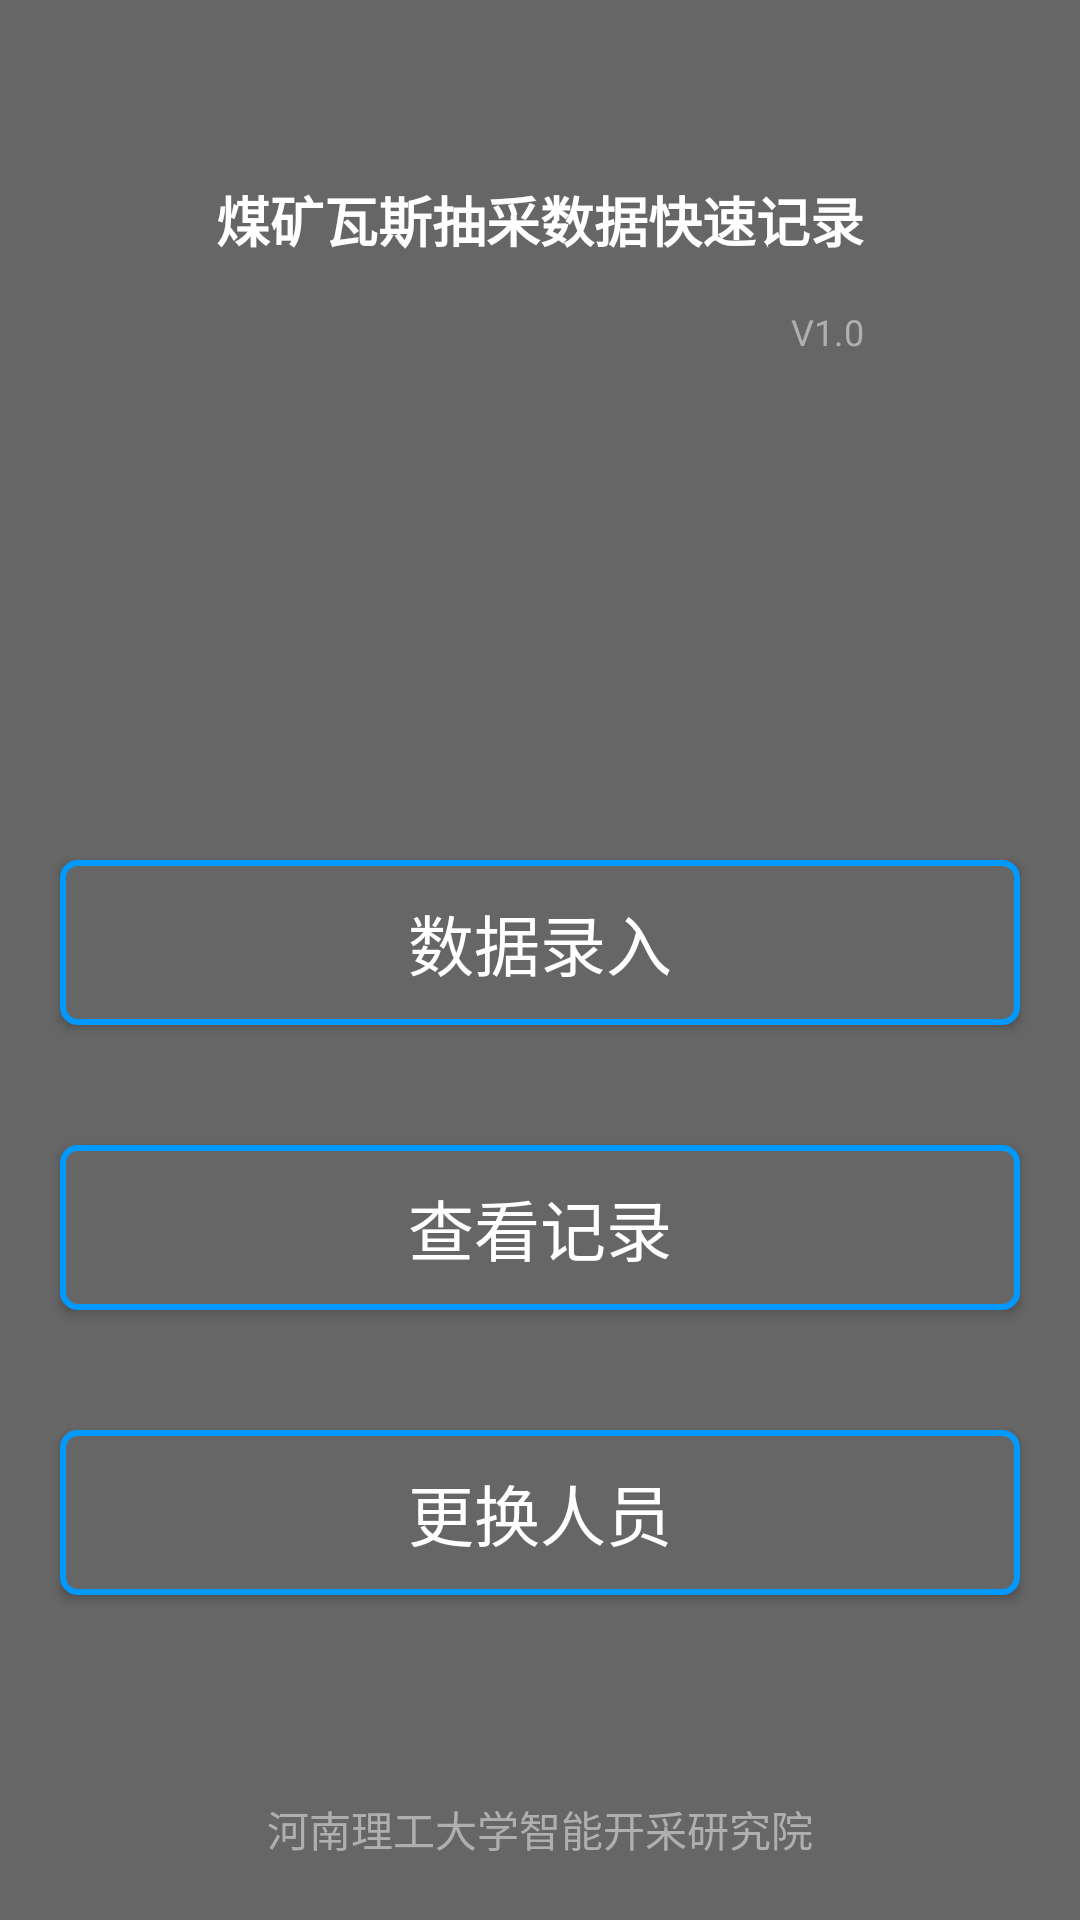

Here is an Android app screen rendered from its layout file. Give the layout XML and the strings, colors and styles it references.
<!-- AndroidManifest.xml: application theme AppTheme -->
<!-- res/layout/drawer_data.xml -->
<?xml version="1.0" encoding="utf-8"?>
<LinearLayout xmlns:android="http://schemas.android.com/apk/res/android"
    android:layout_width="match_parent"
    android:background="@color/drawer_back"
    android:id="@+id/layout_drawer"
    android:layout_height="match_parent"
    android:orientation="vertical">
    <RelativeLayout
        android:layout_marginTop="45dp"
        android:layout_width="match_parent"
        android:layout_height="0dp"
        android:layout_weight="0.8"
        android:orientation="vertical">

        <TextView
            android:layout_marginTop="15dp"
            android:id="@+id/tv_title"
            android:layout_width="wrap_content"
            android:layout_height="wrap_content"
            android:layout_centerHorizontal="true"
            android:text="煤矿瓦斯抽采数据快速记录"
            android:textColor="@color/white"
            android:textSize="18sp"
            android:textStyle="bold" />

        <TextView
            android:id="@+id/tv_version"
            android:layout_width="match_parent"
            android:layout_height="wrap_content"
            android:layout_below="@+id/tv_title"
            android:layout_alignRight="@id/tv_title"
            android:layout_marginTop="16dp"
            android:gravity="right"
            android:text="V1.0"
            android:textColor="@color/grey_white"
            android:textSize="12sp" />
    </RelativeLayout>
    <LinearLayout
        android:layout_width="match_parent"
        android:layout_height="0dp"
        android:layout_weight="1.2"
        android:orientation="vertical">
        <Button
            android:id="@+id/btn_drawer_data"
            android:layout_margin="20dp"
            android:layout_width="match_parent"
            android:layout_height="55dp"
            android:textSize="22sp"
            android:background="@drawable/button_drawer_border"
            android:textColor="@drawable/button_login_onclick"
            android:text="@string/toolbar_data"/>
        <Button
            android:id="@+id/btn_drawer_history"
            android:layout_margin="20dp"
            android:layout_width="match_parent"
            android:layout_height="55dp"
            android:textSize="22sp"
            android:background="@drawable/button_drawer_border"
            android:textColor="@drawable/button_login_onclick"
            android:text="@string/history"/>
        <Button
            android:id="@+id/btn_drawer_change"
            android:layout_margin="20dp"
            android:layout_width="match_parent"
            android:layout_height="55dp"
            android:textSize="22sp"
            android:background="@drawable/button_drawer_border"
            android:textColor="@drawable/button_login_onclick"
            android:text="@string/change_people"/>
    </LinearLayout>
    <TextView
        android:layout_marginBottom="20dp"
        android:layout_width="match_parent"
        android:layout_height="wrap_content"
        android:text="河南理工大学智能开采研究院"
        android:textColor="@color/grey_white"
        android:gravity="center"
        android:textSize="14sp"
        android:layout_alignParentBottom="true"/>
</LinearLayout>
<!-- resources referenced by this layout -->
<resources>
  <color name="drawer_back">#666666</color>
  <color name="grey_white">#B1AEAE</color>
  <color name="white">#fff</color>
  <!-- drawable button_drawer_border (drawable) -->
  <?xml version="1.0" encoding="utf-8"?>
  <selector xmlns:android="http://schemas.android.com/apk/res/android">
      <item android:state_pressed="false">
          <shape android:shape="rectangle" >
              <solid android:color="@color/drawer_back" />
              <corners android:radius="5dp" />
              <stroke android:width="2dp" android:color="@color/buttonborder" />
          </shape>
      </item>
  
      <item android:state_pressed="true" >
          <shape android:shape="rectangle">
              <solid android:color="@color/buttonclick" />
              <corners android:radius="5dp" />
              />
          </shape>
      </item>
  </selector>
  <!-- drawable button_login_onclick (drawable) -->
  <?xml version="1.0" encoding="utf-8"?>
  <selector xmlns:android="http://schemas.android.com/apk/res/android">
      <item android:state_pressed="false" android:color="@color/white"/>
      <item android:state_pressed="true" android:color="@color/white"/>
  </selector>
  <string name="change_people">更换人员</string>
  <string name="history">查看记录</string>
  <string name="toolbar_data">数据录入</string>
  <style name="AppTheme" parent="Theme.AppCompat.Light.DarkActionBar">
          
          <item name="colorPrimary">@color/colorPrimary</item>
          <item name="colorPrimaryDark">@color/colorPrimary</item>
          <item name="colorAccent">@color/colorAccent</item>
      </style>
  <color name="buttonborder">#0099FF</color>
  <color name="buttonclick">#365A8A</color>
  <color name="colorPrimary">@color/grey_white</color>
  <color name="colorAccent">#D81B60</color>
</resources>
